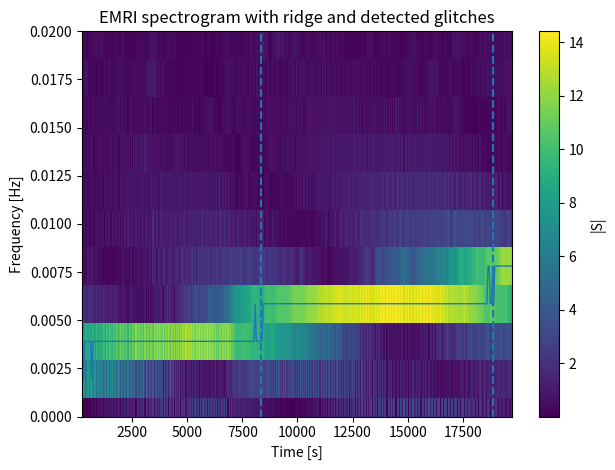

Python code for this plot:

import numpy as np
import matplotlib.pyplot as plt
from scipy.signal import spectrogram
import pandas as pd

def simulate_emri(duration=20000.0, fs=2.0):
    t = np.arange(0, duration, 1/fs)
    f0, a, b = 0.003, 2.0e-7, 0.0
    f = f0 + a*t + b*t**2
    glitches = [
        {"t": 7000.0, "df": 2.5e-4, "d_slope": 5.0e-8, "width": 1200.0},
        {"t": 15000.0, "df": -1.5e-4, "d_slope": -3.0e-8, "width": 1500.0},
    ]
    f_mod = f.copy()
    for g in glitches:
        mask_after = t >= g["t"]
        f_mod[mask_after] += g["df"]
        mask_band = (t >= g["t"]) & (t < g["t"] + g["width"])
        f_mod[mask_band] += g["d_slope"] * (t[mask_band] - g["t"])
    phi = 2*np.pi * np.cumsum(f_mod) / fs
    A = (1 + 0.00005*t) / np.sqrt(1 + t/20000.0)
    rng = np.random.default_rng(0)
    h = A*np.cos(phi) + 0.5*rng.normal(size=t.size)
    return t, h, f_mod

def ridge_and_detect(h, fs=2.0, fmax=0.05, nperseg=1024, overlap=0.9, zthr=2.5):
    noverlap = int(overlap*nperseg)
    f_bins, t_bins, Sxx = spectrogram(h, fs=fs, nperseg=nperseg, noverlap=noverlap, scaling='density', mode='magnitude')
    valid = f_bins <= fmax
    Ssub = Sxx[valid, :]
    fsub = f_bins[valid]
    ridge_idx = np.argmax(Ssub, axis=0)
    ridge_f = fsub[ridge_idx]
    ridge_t = t_bins
    # slopes via local linear regression
    win = 15
    slopes = np.full_like(ridge_f, np.nan, dtype=float)
    for i in range(len(ridge_f)):
        i0 = max(0, i-win); i1 = min(len(ridge_f), i+win+1)
        x = ridge_t[i0:i1]; y = ridge_f[i0:i1]
        if len(x) > 4:
            X = np.vstack([x - x.mean(), np.ones_like(x)]).T
            beta, *_ = np.linalg.lstsq(X, y, rcond=None)
            slopes[i] = beta[0]
    mu, sd = np.nanmean(slopes), np.nanstd(slopes)
    z = (slopes - mu) / sd
    cand = np.where(np.abs(z) > zthr)[0]
    events = []
    if cand.size:
        s = cand[0]; p = cand[0]
        for idx in cand[1:]:
            if idx == p+1:
                p = idx
            else:
                events.append((s, p)); s = idx; p = idx
        events.append((s, p))
    detected = [ridge_t[(s+e)//2] for s,e in events]
    return (f_bins, t_bins, Sxx), (ridge_t, ridge_f, slopes, z), detected

def main():
    t, h, f_model = simulate_emri()
    (f_bins, t_bins, Sxx), (rt, rf, slopes, z), detected = ridge_and_detect(h)
    # save csvs
    pd.DataFrame({"t_s": rt, "f_Hz": rf, "slope": slopes, "z_slope": z}).to_csv("EMRI_ridge_and_detection.csv", index=False)
    pd.Series(detected, name="t_detected_s").to_csv("EMRI_detected_glitch_times.csv", index=False)
    pd.DataFrame({"t_s": t, "f_model_Hz": f_model}).to_csv("EMRI_model_frequency.csv", index=False)
    # plots
    plt.figure()
    plt.pcolormesh(t_bins, f_bins, Sxx, shading='auto')
    plt.plot(rt, rf, linewidth=1.0)
    for tt in detected:
        plt.axvline(tt, linestyle='--')
    plt.ylim(0, 0.02); plt.xlabel("Time [s]"); plt.ylabel("Frequency [Hz]")
    plt.title("EMRI spectrogram with ridge and detected glitches")
    plt.colorbar(label="|S|"); plt.tight_layout()
    plt.savefig("emri_spectrogram_ridge_detected.png", dpi=180)
    print("Detected glitch times (s):", detected)

if __name__ == "__main__":
    main()
